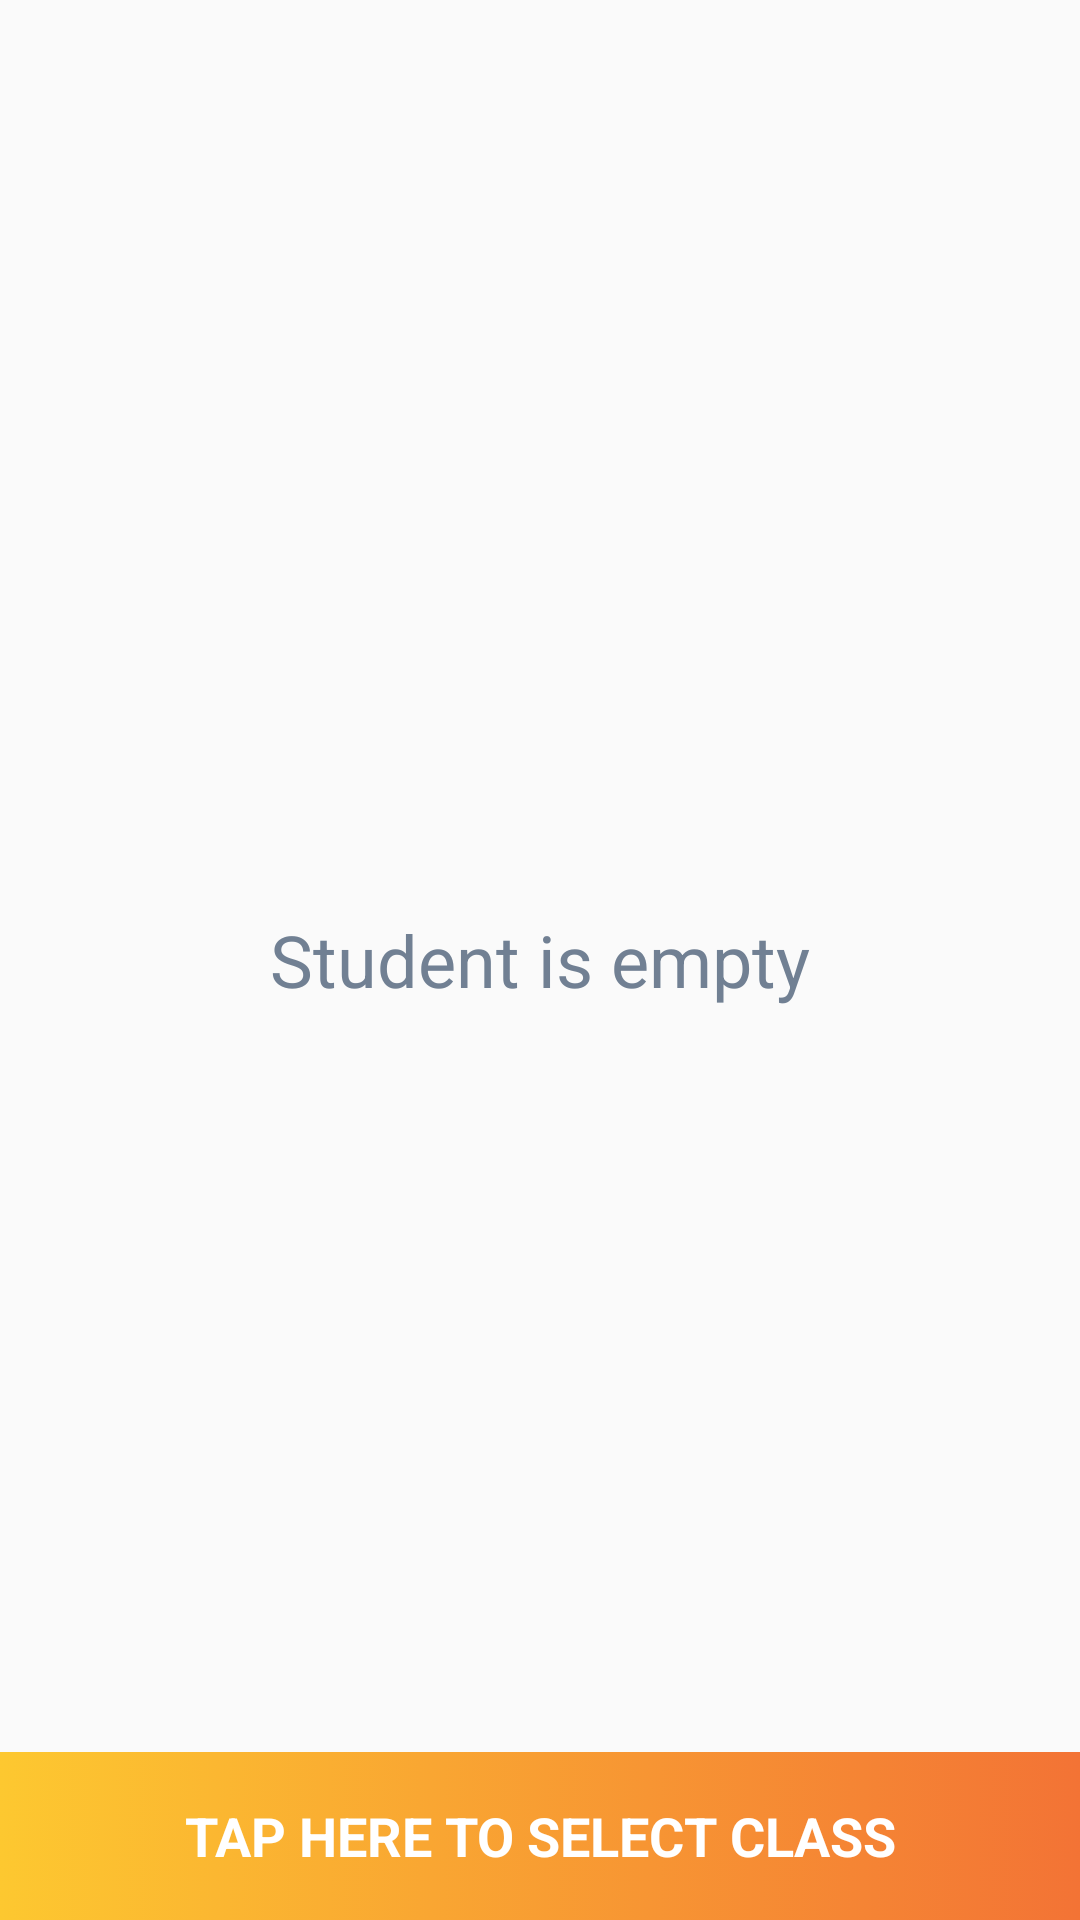

Write the Android layout XML for this screen, with the resource values it uses.
<!-- AndroidManifest.xml: application theme AppTheme -->
<!-- res/layout/fragment_student.xml -->
<?xml version="1.0" encoding="utf-8"?>
<FrameLayout xmlns:android="http://schemas.android.com/apk/res/android"
    xmlns:app="http://schemas.android.com/apk/res-auto"
    xmlns:tools="http://schemas.android.com/tools"
    android:layout_width="match_parent"
    android:layout_height="match_parent"
    tools:context=".ui.main_fragments.student_fragment.StudentFragment">

    <RelativeLayout
        android:layout_width="match_parent"
        android:layout_height="match_parent">

        <androidx.recyclerview.widget.RecyclerView
            android:id="@+id/rvStudents"
            android:layout_width="match_parent"
            android:layout_height="match_parent"
            android:layout_above="@id/tvSelectedClassName" />


        <TextView
            android:id="@+id/tvStudentEmpty"
            android:layout_width="match_parent"
            android:layout_height="match_parent"
            android:gravity="center"
            android:padding="30dp"
            android:text="Student is empty"
            android:textColor="#718093"
            android:textSize="24sp" />

        <TextView
            android:id="@+id/tvSelectedClassName"
            android:layout_width="match_parent"
            android:layout_height="?android:attr/actionBarSize"
            android:layout_alignParentBottom="true"
            android:background="@drawable/bottom_gradient"
            android:gravity="center"
            android:text="Tap here to select class"
            android:textAllCaps="true"
            android:textColor="#FFF"
            android:textSize="18sp"
            android:textStyle="bold" />

        <com.google.android.material.floatingactionbutton.FloatingActionButton
            android:id="@+id/fabAddNewStudent"
            android:layout_width="wrap_content"
            android:layout_height="wrap_content"
            android:layout_above="@id/tvSelectedClassName"
            android:layout_alignParentEnd="true"
            android:layout_margin="@dimen/fab_margin"
            app:srcCompat="@drawable/ic_add"
            android:visibility="gone" />
    </RelativeLayout>
</FrameLayout>
<!-- resources referenced by this layout -->
<resources>
  <!-- drawable bottom_gradient (drawable) -->
  <?xml version="1.0" encoding="utf-8"?>
  <selector xmlns:android="http://schemas.android.com/apk/res/android">
      <item android:state_pressed="false">
          <shape>
              <gradient android:endColor="#F37335" android:startColor="#FDC830" />
          </shape>
      </item>
      <item android:state_pressed="true">
          <shape>
              <gradient android:angle="-180" android:endColor="#F37335" android:startColor="#FDC830" />
          </shape>
      </item>
  </selector>
  <style name="AppTheme" parent="Theme.AppCompat.Light.DarkActionBar">
          
          <item name="colorPrimary">@color/colorPrimary</item>
          <item name="colorPrimaryDark">@color/colorPrimaryDark</item>
          <item name="colorAccent">@color/colorAccent</item>
      </style>
  <color name="colorPrimary">#5B86E5</color>
  <color name="colorPrimaryDark">#36D1DC</color>
  <color name="colorAccent">#e74c3c</color>
</resources>
